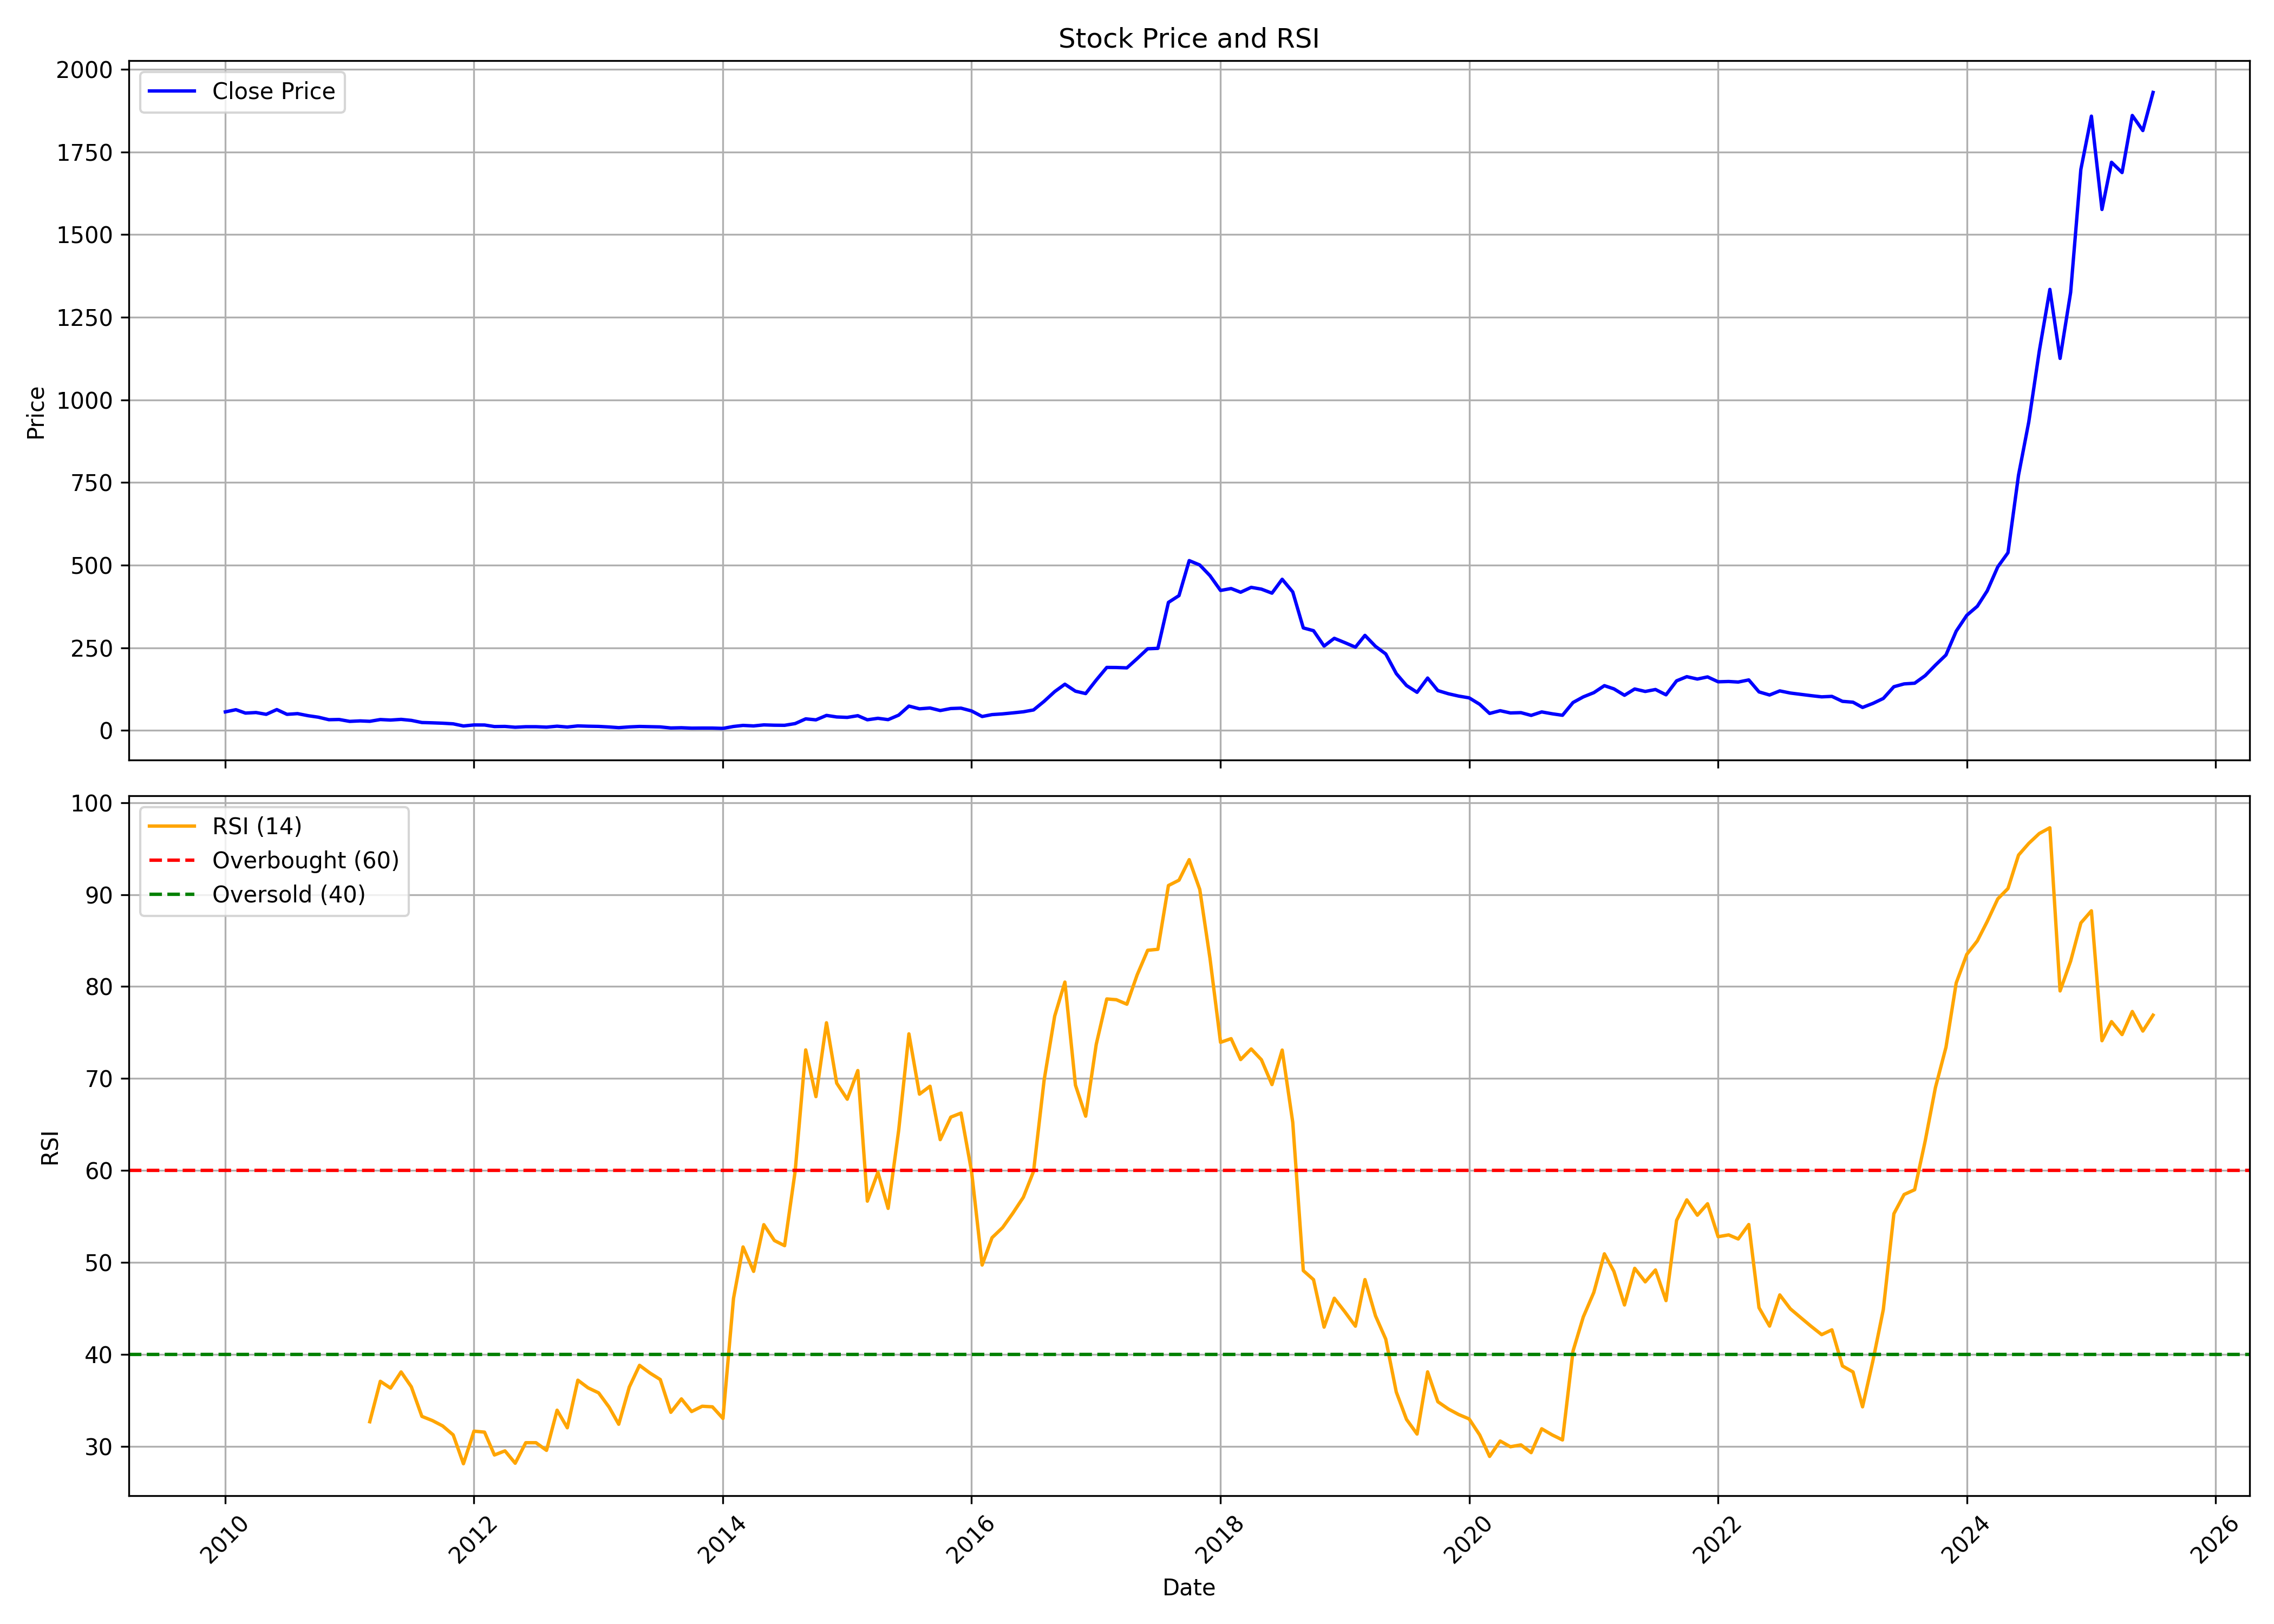

Data behind this chart, as committed beside it:
, date, symbol, open, high, low, close, volume, rsi
0, 2010-01-01, V2RETAIL, 62.5, 67.5, 54.6, 56.3, 618863, 
1, 2010-02-01, V2RETAIL, 56.05, 76.1, 56.0, 62.9, 1175131, 
2, 2010-03-01, V2RETAIL, 62.9, 68.9, 52.0, 52.6, 1597891, 
3, 2010-04-01, V2RETAIL, 52.0, 57.4, 51.4, 54.3, 1208327, 
4, 2010-05-01, V2RETAIL, 52.15, 55.7, 47.2, 48.85, 696738, 
5, 2010-06-01, V2RETAIL, 50.0, 71.7, 47.65, 63.25, 3080996, 
6, 2010-07-01, V2RETAIL, 63.8, 67.3, 48.0, 48.85, 6045752, 
7, 2010-08-01, V2RETAIL, 49.15, 64.1, 49.05, 51.0, 10157298, 
8, 2010-09-01, V2RETAIL, 51.85, 58.9, 44.2, 44.7, 5705976, 
9, 2010-10-01, V2RETAIL, 44.95, 48.4, 40.0, 40.2, 2266115, 
10, 2010-11-01, V2RETAIL, 40.5, 45.3, 29.0, 32.6, 2309128, 
11, 2010-12-01, V2RETAIL, 31.25, 37.8, 29.45, 33.25, 1819841, 
12, 2011-01-01, V2RETAIL, 33.5, 39.9, 25.35, 27.55, 1869135, 
13, 2011-02-01, V2RETAIL, 28.2, 31.5, 25.35, 29.0, 1820791, 
14, 2011-03-01, V2RETAIL, 29.0, 44.45, 27.0, 27.75, 11962822, 32.69
15, 2011-04-01, V2RETAIL, 28.5, 41.2, 27.05, 33.1, 7381089, 37.08
16, 2011-05-01, V2RETAIL, 33.5, 34.7, 25.35, 31.55, 4007656, 36.34
17, 2011-06-01, V2RETAIL, 31.6, 35.05, 30.0, 33.6, 2759362, 38.1
18, 2011-07-01, V2RETAIL, 33.8, 36.55, 30.25, 30.55, 2057338, 36.49
19, 2011-08-01, V2RETAIL, 31.55, 31.55, 22.3, 24.1, 1334638, 33.27
20, 2011-09-01, V2RETAIL, 24.1, 27.6, 20.5, 23.15, 863089, 32.81
21, 2011-10-01, V2RETAIL, 22.15, 25.8, 20.25, 22.0, 440748, 32.23
22, 2011-11-01, V2RETAIL, 21.95, 24.3, 14.2, 20.1, 4587695, 31.25
23, 2011-12-01, V2RETAIL, 20.1, 21.1, 12.35, 13.65, 1325962, 28.12
24, 2012-01-01, V2RETAIL, 13.75, 18.35, 13.3, 16.75, 296324, 31.66
25, 2012-02-01, V2RETAIL, 16.4, 19.2, 16.05, 16.55, 293302, 31.56
26, 2012-03-01, V2RETAIL, 16.5, 17.7, 11.2, 11.9, 282645, 29.07
27, 2012-04-01, V2RETAIL, 12.4, 13.55, 11.9, 12.25, 132243, 29.52
28, 2012-05-01, V2RETAIL, 12.25, 13.35, 8.8, 9.8, 243212, 28.17
29, 2012-06-01, V2RETAIL, 9.8, 11.95, 9.05, 11.4, 188134, 30.41
30, 2012-07-01, V2RETAIL, 10.9, 17.75, 10.85, 11.4, 877189, 30.41
31, 2012-08-01, V2RETAIL, 11.05, 12.25, 9.9, 10.15, 203267, 29.57
32, 2012-09-01, V2RETAIL, 9.8, 13.85, 9.5, 12.95, 747469, 33.94
33, 2012-10-01, V2RETAIL, 13.0, 13.15, 10.3, 10.45, 298421, 32.03
34, 2012-11-01, V2RETAIL, 10.95, 14.7, 10.15, 13.85, 502564, 37.21
35, 2012-12-01, V2RETAIL, 13.95, 17.85, 12.15, 12.9, 1006446, 36.37
36, 2013-01-01, V2RETAIL, 12.5, 13.7, 10.8, 12.3, 329686, 35.83
37, 2013-02-01, V2RETAIL, 11.8, 12.75, 10.5, 10.6, 221185, 34.26
38, 2013-03-01, V2RETAIL, 10.4, 11.0, 8.0, 8.55, 176346, 32.42
39, 2013-04-01, V2RETAIL, 9.0, 10.95, 8.05, 10.8, 158469, 36.46
40, 2013-05-01, V2RETAIL, 10.8, 13.4, 10.05, 12.15, 230672, 38.82
41, 2013-06-01, V2RETAIL, 11.7, 12.75, 10.45, 11.4, 119089, 37.97
42, 2013-07-01, V2RETAIL, 11.4, 11.5, 8.6, 10.8, 42002, 37.27
43, 2013-08-01, V2RETAIL, 9.75, 10.0, 7.5, 7.6, 55962, 33.71
44, 2013-09-01, V2RETAIL, 7.6, 8.5, 6.6, 8.3, 16127, 35.17
45, 2013-10-01, V2RETAIL, 8.7, 9.1, 6.5, 7.1, 6899, 33.8
46, 2013-11-01, V2RETAIL, 7.0, 8.8, 6.75, 7.35, 24415, 34.37
47, 2013-12-01, V2RETAIL, 7.0, 7.4, 6.6, 7.3, 25289, 34.31
48, 2014-01-01, V2RETAIL, 7.6, 8.3, 6.35, 6.35, 48326, 33.04
49, 2014-02-01, V2RETAIL, 6.4, 12.3, 6.1, 12.15, 96349, 46.1
50, 2014-03-01, V2RETAIL, 12.6, 17.7, 12.2, 15.35, 976963, 51.69
51, 2014-04-01, V2RETAIL, 15.1, 16.05, 13.6, 13.8, 321493, 49.04
52, 2014-05-01, V2RETAIL, 13.8, 16.9, 13.5, 16.9, 693153, 54.11
53, 2014-06-01, V2RETAIL, 16.1, 16.5, 13.8, 15.95, 504712, 52.39
54, 2014-07-01, V2RETAIL, 15.95, 16.4, 14.0, 15.65, 489793, 51.83
55, 2014-08-01, V2RETAIL, 15.65, 23.9, 14.6, 20.9, 456562, 59.92
56, 2014-09-01, V2RETAIL, 21.3, 38.0, 20.6, 35.15, 877539, 73.11
57, 2014-10-01, V2RETAIL, 36.9, 38.7, 29.1, 32.15, 466540, 68.04
58, 2014-11-01, V2RETAIL, 32.1, 50.5, 31.05, 45.6, 1365126, 76.06
59, 2014-12-01, V2RETAIL, 47.45, 47.85, 39.5, 40.9, 615591, 69.5
... 127 more rows
